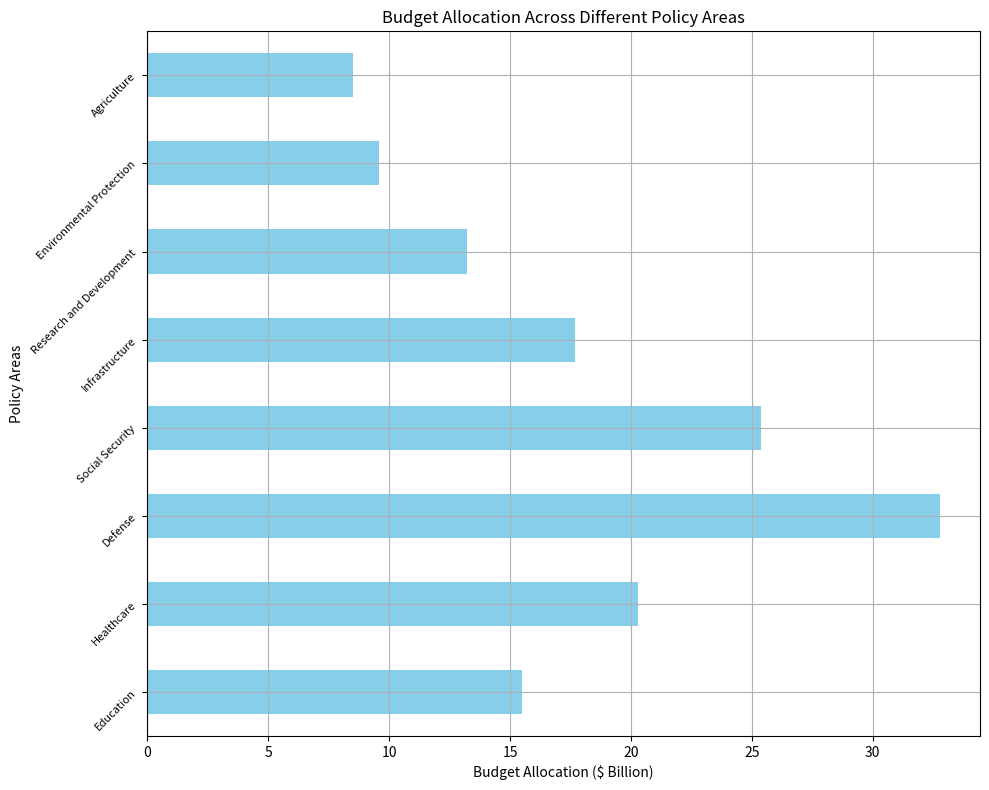

This chart was generated by the following Python code: (Note: this script raises an exception after producing the figure.)
import pandas as pd
import matplotlib.pyplot as plt

# Given data
data_labels = ['Budget Allocation ($ Billion)']
line_labels = ['Education', 'Healthcare', 'Defense', 'Social Security', 'Infrastructure', 'Research and Development', 'Environmental Protection', 'Agriculture']
data = [15.5, 20.3, 32.8, 25.4, 17.7, 13.2, 9.6, 8.5]

# Create a DataFrame
df = pd.DataFrame(data=data, index=line_labels, columns=data_labels)

# Create a figure
fig = plt.figure(figsize=(10, 8))
ax = fig.add_subplot(111)

# Plot the data
df.plot(kind='barh', ax=ax, color='skyblue', grid=True)

# Set the title
plt.title('Budget Allocation Across Different Policy Areas')

# Set text properties
plt.xlabel(data_labels[0])
plt.ylabel('Policy Areas')
plt.legend().set_visible(False)

# Handle the long text in the labels
ax.tick_params(axis='y', labelrotation=45)
ax.tick_params(axis='y', labelsize=8)

# Set tight layout to automatically adjust subplot params
plt.tight_layout()

# Save the figure
plt.savefig('/cpfs01/user/yehancheng/workspace/datasets/SimChartV2/hancheng/histogram/png_val/58.png', format='png')

# Clear the current figure state
plt.clf()
